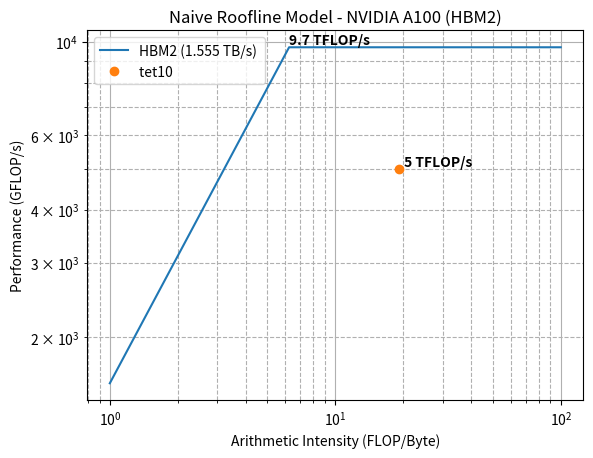

Recreate this plot in Python.
#!/usr/bin/env python3
import numpy as np
import matplotlib.pyplot as plt


# Define NVIDIA A100 memory bandwidth (in Bytes/s)
memory_bandwidth = {
  "HBM2": 1555e9
  # ,  # HBM2 memory (typical)
  # "DRAM": (2 * 8 * 17.6e9),  # Assuming 2 channels, 8 ranks, and 17.6 GB/s per rank
}

# Define peak performance (in FLOP/s) for A100 (approximate)
peak_flops = 9.7e12  # TensorFloat-32 (TF32) peak performance (approximate)

# Create x-axis (arithmetic intensity)
ai_min = 1
ai_max = 100
arithmetic_intensity = np.array([x for x in range(int(ai_min * 100), int(ai_max * 100) + 1)])/ 100
# print(arithmetic_intensity)
def compute_roofline(bandwidth, flops):
	return np.minimum(bandwidth * arithmetic_intensity, flops)

# Plot rooflines
for level, bandwidth in memory_bandwidth.items():
	gflops = compute_roofline(bandwidth, peak_flops)
	# print(gflops)
	gflops = gflops/1e9
	plt.plot(arithmetic_intensity, gflops, label=f"{level} ({bandwidth/1e12} TB/s) ")

	idx = 0
	for i in range(0, len(gflops) -1 ):
		if not gflops[i+1] > gflops[i]:
			idx = i
			break
	
	print(idx, arithmetic_intensity[idx], gflops[idx])
	# plt.text(arithmetic_intensity[idx], gflops[idx], f"{gflops[idx]} GFLOP/s", ha="center", va="center")

	# arrow_props = dict(facecolor='black', shrink=0.05)  # Customize arrow properties
	plt.annotate(
		f"{round(gflops[idx]/1000, 1)} TFLOP/s", 
		xy=(arithmetic_intensity[idx], gflops[idx]), 
		xytext=(arithmetic_intensity[idx], gflops[idx] + 1),
		verticalalignment='bottom',weight="bold")


tet10_AI = 19.16
tet10_gflops = 5 * 1000
plt.plot(tet10_AI, tet10_gflops, label=f"tet10 ", marker = 'o', linestyle='None')

plt.annotate(
	f"5 TFLOP/s", 
	xy=(tet10_AI, tet10_gflops), 
	xytext=(tet10_AI+1, tet10_gflops),
	horizontalalignment='left',
	verticalalignment='bottom',weight="bold")

# Plot peak performance line
# plt.plot(arithmetic_intensity, [peak_flops] * len(arithmetic_intensity), '--', label="Peak Performance (TF32)")

# Configure plot
plt.xlabel("Arithmetic Intensity (FLOP/Byte)")
plt.ylabel("Performance (GFLOP/s)")
plt.title("Naive Roofline Model - NVIDIA A100 (HBM2)")
plt.grid(True)
plt.legend()
plt.yscale("log")
plt.xscale("log")
plt.grid(True)  # Optional: Add grid for better readability
plt.grid(True, which='minor', linestyle='--')
# plt.tight_layout()
# plt.show()
plt.savefig('roofline.pdf')
